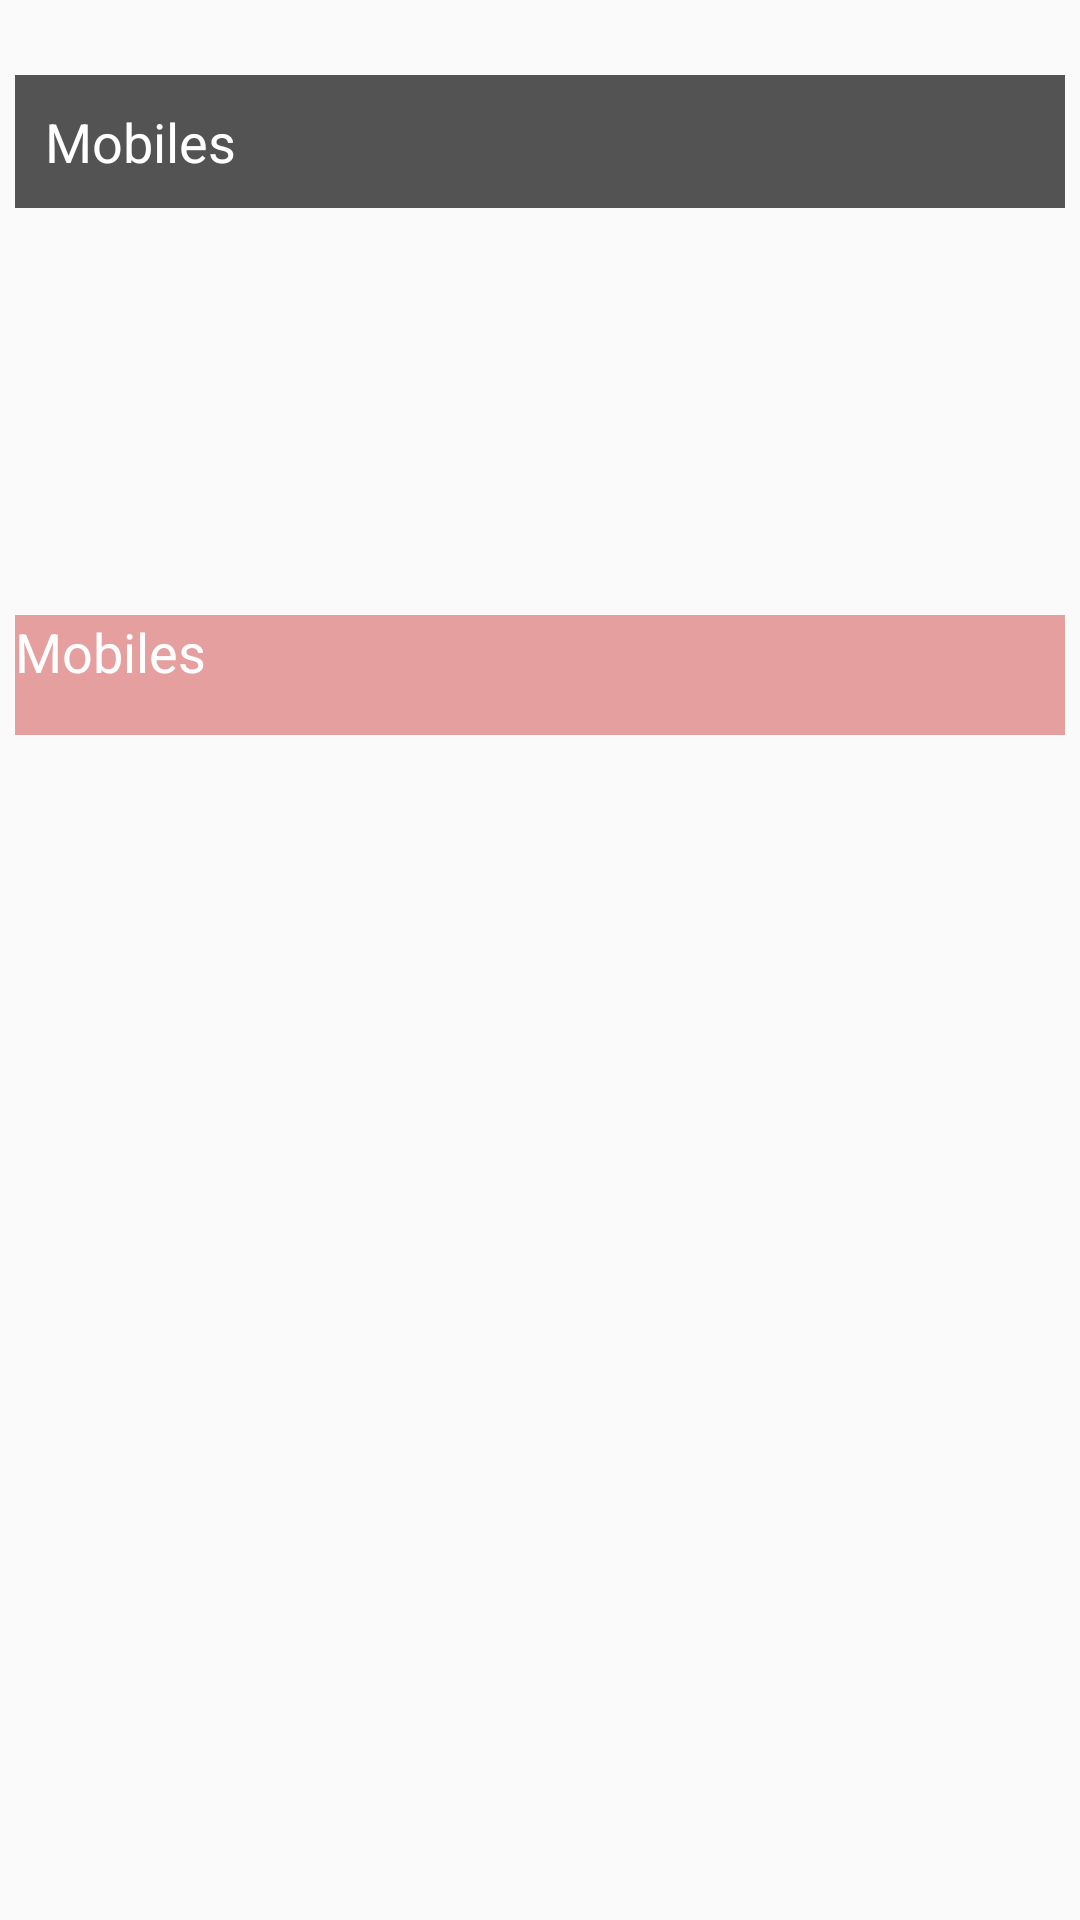

Layout XML and referenced resources for this Android screen:
<!-- AndroidManifest.xml: application theme AppTheme -->
<!-- res/layout/classifieds_rowview.xml -->
<?xml version="1.0" encoding="utf-8"?>
<RelativeLayout xmlns:android="http://schemas.android.com/apk/res/android"
    android:id="@+id/llContainer"
    android:layout_width="match_parent"
    android:layout_height="match_parent"
    android:orientation="vertical"
    android:padding="5dp"
    >


    <ImageView
        android:id="@+id/image_classfied"
        android:layout_gravity="center"
        android:layout_width="match_parent"
        android:layout_height="200dp"
        android:src="@mipmap/ic_launcher"
        />

    <TextView
        android:layout_width="match_parent"
        android:layout_marginTop="20dp"
        android:layout_height="wrap_content"
        android:layout_gravity="right|bottom"
        android:background="#AA000000"
        android:padding="10dp"
        android:id="@+id/heading_classfied"
        android:text="Mobiles"
        android:textColor="#FFFFFF"
        android:textSize="18sp" />

    <TextView
        android:layout_width="match_parent"
        android:layout_marginTop="200dp"
        android:layout_height="40dp"
        android:background="#AADC7373"
        android:id="@+id/textView3"
        android:text="Mobiles"
        android:textColor="#FFFFFF"
        android:textSize="18sp" />



</RelativeLayout>
<!-- resources referenced by this layout -->
<resources>
  <style name="AppTheme" parent="Theme.AppCompat.Light.DarkActionBar">
          
          <item name="colorPrimary">@color/colorPrimary</item>
          <item name="colorPrimaryDark">@color/colorPrimaryDark</item>
          <item name="colorAccent">@color/colorAccent</item>
      </style>
  <color name="colorPrimary">#5DADE2</color>
  <color name="colorPrimaryDark">#CF236C</color>
  <color name="colorAccent">#FF4081</color>
</resources>
